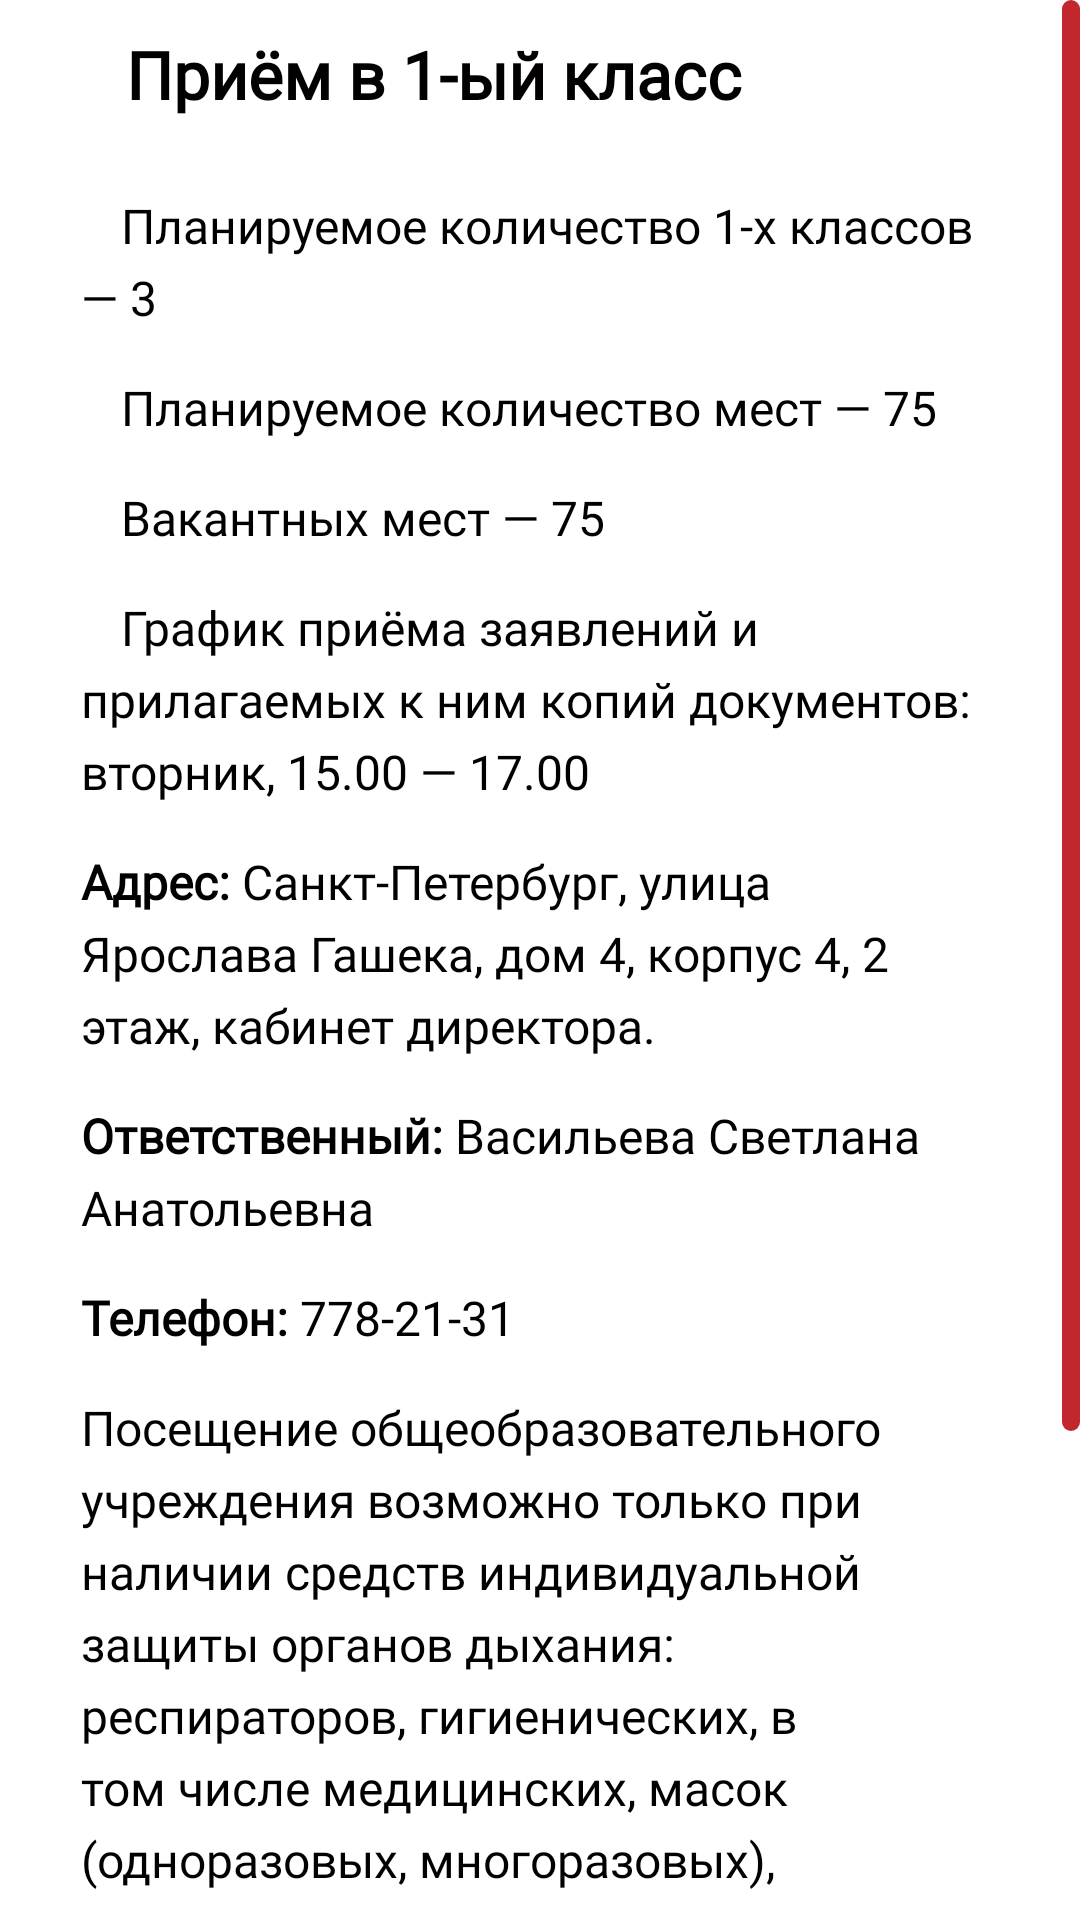

Android layout source for this screen:
<!-- AndroidManifest.xml: application theme Theme.School553 -->
<!-- res/layout/fragment_first_grade.xml -->
<?xml version="1.0" encoding="utf-8"?>
<FrameLayout xmlns:android="http://schemas.android.com/apk/res/android"
    xmlns:tools="http://schemas.android.com/tools"
    android:layout_width="match_parent"
    android:layout_height="match_parent"
    tools:context=".fragments.FirstGradeFragment">

    <RelativeLayout
        android:layout_width="match_parent"
        android:layout_height="match_parent">
        <ScrollView
            android:id="@+id/scroll"
            android:layout_width="wrap_content"
            android:layout_height="wrap_content"
            android:scrollbarDefaultDelayBeforeFade="100"
            android:scrollbarSize="6dp"
            android:scrollbarStyle="insideInset"
            android:scrollbarThumbVertical="@drawable/scrollbar_red"
            android:scrollbars="vertical"
            android:verticalScrollbarPosition="right">

            <LinearLayout
                android:layout_width="wrap_content"
                android:layout_height="wrap_content"
                android:layout_gravity="center|top"
                android:layout_marginLeft="27dp"
                android:layout_marginRight="27dp"
                android:orientation="vertical"
                android:paddingBottom="60dp">

                <TextView
                    android:layout_width="wrap_content"
                    android:layout_height="wrap_content"
                    android:layout_marginTop="10dp"
                    android:layout_marginBottom="10dp"
                    android:fontFamily="@font/montserrat"
                    android:layout_marginLeft="15dp"
                    android:textStyle="bold"
                    android:lineSpacingExtra="5sp"
                    android:text="@string/first_gate_title"
                    android:textColor="#020000"
                    android:textSize="22sp" />

                <TextView
                    android:layout_width="wrap_content"
                    android:layout_height="wrap_content"
                    android:layout_marginTop="15dp"
                    android:fontFamily="@font/montserrat"
                    android:lineSpacingExtra="5sp"
                    android:text="@string/first_gate_classes"
                    android:textColor="#020000"
                    android:textSize="16sp" />

                <TextView
                    android:layout_width="wrap_content"
                    android:layout_height="wrap_content"
                    android:layout_marginTop="15dp"
                    android:fontFamily="@font/montserrat"
                    android:lineSpacingExtra="5sp"
                    android:text="@string/first_gate_plan_seats"
                    android:textColor="#020000"
                    android:textSize="16sp" />

                <TextView
                    android:layout_width="wrap_content"
                    android:layout_height="wrap_content"
                    android:layout_marginTop="15dp"
                    android:fontFamily="@font/montserrat"
                    android:lineSpacingExtra="5sp"
                    android:text="@string/first_gate_seats"
                    android:textColor="#020000"
                    android:textSize="16sp" />

                <TextView
                    android:layout_width="wrap_content"
                    android:layout_height="wrap_content"
                    android:layout_marginTop="15dp"
                    android:fontFamily="@font/montserrat"
                    android:lineSpacingExtra="5sp"
                    android:text="@string/first_gate_desc"
                    android:textColor="#020000"
                    android:textSize="16sp" />

                <TextView
                    android:layout_width="wrap_content"
                    android:layout_height="wrap_content"
                    android:layout_marginTop="15dp"
                    android:fontFamily="@font/montserrat"
                    android:lineSpacingExtra="5sp"
                    android:text="@string/first_gate_address"
                    android:textColor="#020000"
                    android:textSize="16sp" />

                <TextView
                    android:layout_width="wrap_content"
                    android:layout_height="wrap_content"
                    android:layout_marginTop="15dp"
                    android:fontFamily="@font/montserrat"
                    android:lineSpacingExtra="5sp"
                    android:text="@string/first_gate_director"
                    android:textColor="#020000"
                    android:textSize="16sp" />

                <TextView
                    android:layout_width="wrap_content"
                    android:layout_height="wrap_content"
                    android:layout_marginTop="15dp"
                    android:fontFamily="@font/montserrat"
                    android:lineSpacingExtra="5sp"
                    android:text="@string/first_gate_phone"
                    android:textColor="#020000"
                    android:textSize="16sp" />

                <TextView
                    android:layout_width="wrap_content"
                    android:layout_height="wrap_content"
                    android:layout_marginTop="15dp"
                    android:fontFamily="@font/montserrat"
                    android:lineSpacingExtra="5sp"
                    android:text="@string/first_gate_desc2"
                    android:textColor="#020000"
                    android:textSize="16sp" />

            </LinearLayout>
        </ScrollView>
    </RelativeLayout>

</FrameLayout>
<!-- resources referenced by this layout -->
<resources>
  <!-- drawable scrollbar_red (drawable) -->
  <?xml version="1.0" encoding="utf-8"?>
  <shape android:shape="rectangle"
      xmlns:android="http://schemas.android.com/apk/res/android">
      <solid android:color="@color/red"/>
      <corners android:radius="30dp" />
  </shape>
  <string name="first_gate_address"><b>Адрес:</b> Санкт-Петербург, улица Ярослава Гашека, дом 4, корпус 4, 2 этаж, кабинет директора.</string>
  <string name="first_gate_classes">\t\tПланируемое количество 1-х классов — 3</string>
  <string name="first_gate_desc">\t\tГрафик приёма заявлений и прилагаемых к ним копий документов: \nвторник, 15.00 — 17.00</string>
  <string name="first_gate_desc2">Посещение общеобразовательного учреждения возможно только при наличии средств индивидуальной защиты органов дыхания: респираторов, гигиенических, в том числе медицинских, масок (одноразовых, многоразовых), масок из текстильных материалов, обеспечивающих индивидуальную защиту органов дыхания человека, и средств индивидуальной защиты рук (перчаток), а также отсутствия у заявителей повышенных показателей температуры тела.</string>
  <string name="first_gate_director"><b>Ответственный:</b> Васильева Светлана Анатольевна</string>
  <string name="first_gate_phone"><b>Телефон:</b> 778-21-31</string>
  <string name="first_gate_plan_seats">\t\tПланируемое количество мест — 75</string>
  <string name="first_gate_seats">\t\tВакантных мест — 75</string>
  <string name="first_gate_title"><b>Приём в 1-ый класс</b></string>
  <style name="Theme.School553" parent="Theme.MaterialComponents.DayNight.NoActionBar">
          
          <item name="badgeStyle">@style/CustomBadge</item>
          <item name="colorPrimary">@color/white</item>
          <item name="colorPrimaryVariant">@color/black</item>
          <item name="colorOnPrimary">@color/white</item>
          
          <item name="colorSecondary">@color/blue_2</item>
          <item name="colorSecondaryVariant">@color/blue</item>
          <item name="colorOnSecondary">@color/black</item>
          
          <item name="android:statusBarColor" tools:targetApi="l">?attr/colorPrimaryVariant</item>
          
      </style>
  <color name="red">#c1272d</color>
  <style name="CustomBadge" parent="@style/Widget.MaterialComponents.Badge">
          <item name="backgroundColor">@color/bn_ic_color</item>
      </style>
  <color name="white">#FFFFFFFF</color>
  <color name="black">#FF000000</color>
  <color name="blue_2">#49B3FA</color>
  <color name="blue">#0071bc</color>
  <color name="bn_ic_color">#65FBD7</color>
</resources>
